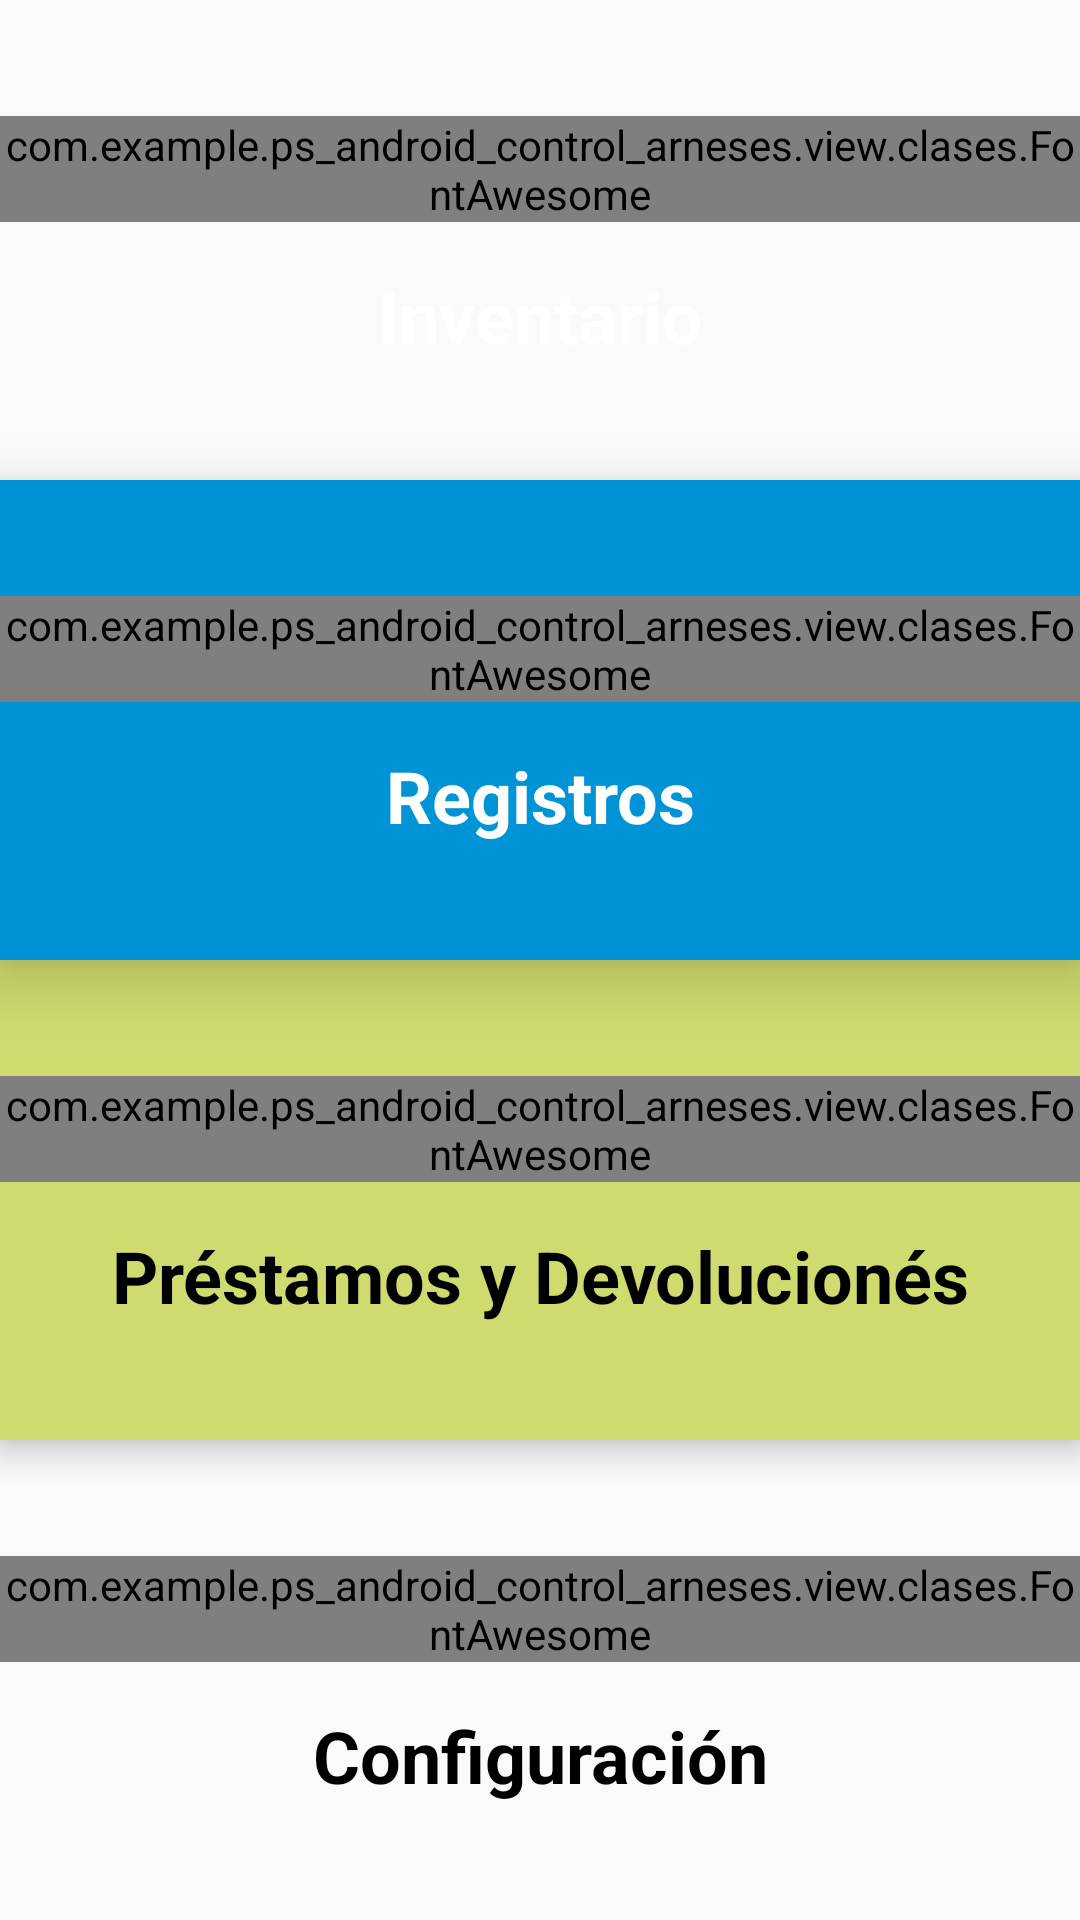

Write the Android layout XML for this screen, with the resource values it uses.
<!-- AndroidManifest.xml: application theme AppTheme -->
<!-- res/layout/menu_activity_main.xml -->
<?xml version="1.0" encoding="utf-8"?>
<RelativeLayout xmlns:android="http://schemas.android.com/apk/res/android"
    xmlns:tools="http://schemas.android.com/tools"
    android:layout_width="match_parent"
    android:layout_height="match_parent"
    tools:context=".view.main.MainActivity">
    <LinearLayout
        android:layout_width="match_parent"
        android:layout_height="match_parent"
        android:orientation="vertical"
        android:weightSum="100">
        <RelativeLayout
            android:id="@+id/menu1Main"
            android:clickable="true"
            android:focusable="true"
            android:layout_width="match_parent"
            android:layout_height="wrap_content"
            android:background="@drawable/menu1_main"
            android:elevation="18dp"
            android:layout_weight="25">
            <LinearLayout
                android:layout_width="match_parent"
                android:layout_height="wrap_content"
                android:orientation="vertical"
                android:layout_centerInParent="true"
                tools:ignore="UselessParent">
                <com.example.ps_android_control_arneses.view.clases.FontAwesome
                    android:id="@+id/men1Ico"
                    android:layout_width="match_parent"
                    android:layout_height="wrap_content"
                    android:textSize="40sp"
                    android:textColor="@color/menu1to"
                    android:gravity="center"
                    android:text="@string/list_ol"/>
                <TextView
                    android:layout_width="match_parent"
                    android:layout_height="wrap_content"
                    android:textColor="@color/menu1to"
                    android:gravity="center"
                    android:text="@string/menu1"
                    android:textSize="24sp"
                    android:layout_marginTop="15dp"
                    android:textStyle="bold"/>
            </LinearLayout>
        </RelativeLayout>

        <RelativeLayout
            android:id="@+id/menu2Main"
            android:layout_width="match_parent"
            android:layout_height="wrap_content"
            android:layout_weight="25"
            android:background="@color/azulAstlix"
            android:clickable="true"
            android:elevation="12dp"
            android:focusable="true">

            <LinearLayout
                android:layout_width="match_parent"
                android:layout_height="wrap_content"
                android:layout_centerInParent="true"
                android:orientation="vertical"
                tools:ignore="UselessParent">

                <com.example.ps_android_control_arneses.view.clases.FontAwesome
                    android:id="@+id/men2Ico"
                    android:layout_width="match_parent"
                    android:layout_height="wrap_content"
                    android:gravity="center"
                    android:text="@string/clipboard_check"
                    android:textColor="@color/menu2to"
                    android:textSize="40sp" />

                <TextView
                    android:layout_width="match_parent"
                    android:layout_height="wrap_content"
                    android:layout_marginTop="15dp"
                    android:gravity="center"
                    android:text="@string/menu2"
                    android:textColor="@color/menu2to"
                    android:textSize="24sp"
                    android:textStyle="bold" />
            </LinearLayout>
        </RelativeLayout>

        <RelativeLayout
            android:id="@+id/menu3Main"
            android:layout_width="match_parent"
            android:layout_height="wrap_content"
            android:layout_weight="25"
            android:background="@color/verdeAstlix2"
            android:clickable="true"
            android:elevation="6dp"
            android:focusable="true">

            <LinearLayout
                android:layout_width="match_parent"
                android:layout_height="wrap_content"
                android:layout_centerInParent="true"
                android:orientation="vertical"
                tools:ignore="UselessParent">

                <com.example.ps_android_control_arneses.view.clases.FontAwesome
                    android:id="@+id/men3Ico"
                    android:layout_width="match_parent"
                    android:layout_height="wrap_content"
                    android:gravity="center"
                    android:text="@string/hand_holding"
                    android:textColor="@color/menu3to"
                    android:textSize="40sp" />

                <TextView
                    android:layout_width="match_parent"
                    android:layout_height="wrap_content"
                    android:layout_marginTop="15dp"
                    android:gravity="center"
                    android:text="@string/menu3"
                    android:textColor="@color/menu3to"
                    android:textSize="24sp"
                    android:textStyle="bold" />
            </LinearLayout>
        </RelativeLayout>
    
        <RelativeLayout
            android:id="@+id/menu4Main"
            android:clickable="true"
            android:focusable="true"
            android:layout_width="match_parent"
            android:layout_height="wrap_content"
            android:background="@drawable/menu4_main"
            android:elevation="0dp"
            android:layout_weight="25">
            <LinearLayout
                android:layout_width="match_parent"
                android:layout_height="wrap_content"
                android:layout_centerInParent="true"
                android:orientation="vertical"
                tools:ignore="UselessParent">
                <com.example.ps_android_control_arneses.view.clases.FontAwesome
                    android:id="@+id/men4Ico"
                    android:layout_width="match_parent"
                    android:layout_height="wrap_content"
                    android:textSize="40sp"
                    android:textColor="@color/menu4to"
                    android:gravity="center"
                    android:text="@string/cogs"/>
                <TextView
                    android:layout_width="match_parent"
                    android:layout_height="wrap_content"
                    android:textColor="@color/menu4to"
                    android:gravity="center"
                    android:text="@string/menu4"
                    android:textSize="24sp"
                    android:layout_marginTop="15dp"
                    android:textStyle="bold"/>
    
            </LinearLayout>
        </RelativeLayout>
    </LinearLayout>
    <LinearLayout
        android:layout_width="match_parent"
        android:layout_height="match_parent"
        android:orientation="vertical"
        android:weightSum="100">
        <Space
            android:layout_width="match_parent"
            android:layout_height="wrap_content"
            android:layout_weight="15">
        </Space>
        <FrameLayout
            android:id="@+id/fragment_content"
            android:layout_width="match_parent"
            android:layout_height="wrap_content"
            android:layout_weight="85">
        </FrameLayout>
    </LinearLayout>
    <RelativeLayout
        android:elevation="20dp"
        android:id="@+id/progresoRv"
        android:layout_width="match_parent"
        android:layout_height="match_parent"
        android:background="@color/grisTrans"
        android:visibility="gone">
        <ProgressBar
            android:layout_width="wrap_content"
            android:layout_height="wrap_content"
            android:layout_centerInParent="true"
            android:theme="@style/ProgressBarLogin"/>
        <TextView
            android:id="@+id/progresoTv"
            android:layout_width="wrap_content"
            android:layout_height="wrap_content"
            android:layout_centerInParent="true"
            android:textColor="@color/menu1to"
            android:textStyle="bold"
            android:textSize="16sp"
            android:text="@string/zeroTxt"
            android:visibility="visible"/>
    </RelativeLayout>
</RelativeLayout>
<!-- resources referenced by this layout -->
<resources>
  <color name="azulAstlix">#0093d5</color>
  <color name="grisTrans">#886e6e6e</color>
  <color name="menu1to">@color/white</color>
  <color name="menu2to">@color/white</color>
  <color name="menu3to">@color/black</color>
  <color name="menu4to">@color/black</color>
  <color name="verdeAstlix2">#CFDA6F</color>
  <string name="clipboard_check"></string>
  <string name="cogs"></string>
  <string name="hand_holding"></string>
  <string name="list_ol"></string>
  <string name="menu1">Inventario</string>
  <string name="menu2">Registros</string>
  <string name="menu3">Préstamos y Devolucionés</string>
  <string name="menu4">Configuración</string>
  <string name="zeroTxt">0</string>
  <style name="ProgressBarLogin" parent="Widget.AppCompat.ProgressBar">
          <item name="android:indeterminateTint">@color/loginp</item>
      </style>
  <style name="AppTheme" parent="Theme.AppCompat.Light.NoActionBar">
          
          <item name="windowActionBar">false</item>
          <item name="windowNoTitle">true</item>
          <item name="colorPrimary">@color/verdeAstlix2</item>
          <item name="colorPrimaryDark">@color/azul_synlab2</item>
          <item name="colorAccent">@color/colorAccent</item>
      </style>
  <color name="white">#FFFFFFFF</color>
  <color name="black">#FF000000</color>
  <color name="loginp">#444444</color>
  <color name="azul_synlab2">#3F51B5</color>
  <color name="colorAccent">#FF4081</color>
</resources>
